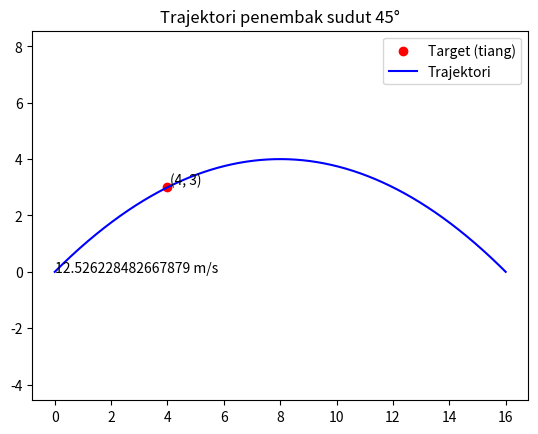

Source code (Python):
#!/usr/bin/env python
import matplotlib.pyplot as plt
import math
import numpy as np

GRAVITY = 9.80665 #m/s
ANGLE = 45 #degree elevation

def toRad(degree):
    return degree * math.pi / 180

def vshoot(x, y):
    plt.scatter(x, y, color='r', label='Target (tiang)')
    plt.text(x+0.1, y+0.1, "(" + str(x) + ", " + str(y) + ")")
    initVel = math.sqrt((GRAVITY * (x ** 2)) / ((math.tan(toRad(ANGLE)) * x - y) * 2 * (math.cos(toRad(ANGLE)) ** 2)))
    if initVel > 6500:
        return 0
    else:
        return initVel

def plot(initVel):
    plt.title("Trajektori penembak ANGLE")
    d = np.arange(0, (initVel ** 2) * math.sin(toRad(2*ANGLE)) / GRAVITY , 0.001)
    h = math.tan(toRad(ANGLE)) * d - (GRAVITY * (d ** 2) / (2 * ((initVel * math.cos(toRad(ANGLE))) ** 2 )))
    plt.text(0, 0, str(initVel) + " m/s")
    plt.plot(d, h, color='b', label='Trajektori')
    plt.title("Trajektori penembak sudut " + str(ANGLE) + "°")
    plt.legend()
    plt.axis('equal')
    plt.show()

plot(vshoot(4,3)) #metric (m) unit brok (x,y) / x for horizontal distance, y for vertical distance
